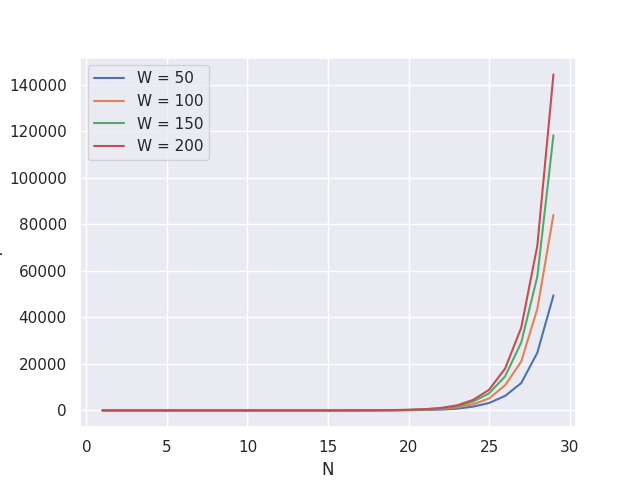

Data behind this chart, as committed beside it:
N, W, Tiempo
1, 50, 0.0002912
2, 50, 0.0005425
3, 50, 0.001514
4, 50, 0.001383
5, 50, 0.00165
6, 50, 0.004099
7, 50, 0.009196
8, 50, 0.02127
9, 50, 0.04382
10, 50, 0.09045
11, 50, 0.1838
12, 50, 0.3825
13, 50, 0.7324
14, 50, 1.507
15, 50, 2.767
16, 50, 5.93
17, 50, 12.1
18, 50, 22.74
19, 50, 48.55
20, 50, 96.83
21, 50, 192.4
22, 50, 346.6
23, 50, 731.9
24, 50, 1618
25, 50, 3178
26, 50, 6233
27, 50, 11772
28, 50, 24808
29, 50, 49447
1, 100, 5.2584e-05
2, 100, 0.0001054
3, 100, 0.0002922
4, 100, 0.0008002
5, 100, 0.001791
6, 100, 0.005036
7, 100, 0.01279
8, 100, 0.02916
9, 100, 0.06446
10, 100, 0.1367
11, 100, 0.2797
12, 100, 0.5904
13, 100, 1.227
14, 100, 2.479
15, 100, 4.991
16, 100, 10.12
17, 100, 20.48
18, 100, 41.91
19, 100, 85.38
20, 100, 163.5
21, 100, 319.4
22, 100, 688.3
23, 100, 1308
24, 100, 2619
25, 100, 5114
26, 100, 10813
27, 100, 21034
28, 100, 43649
29, 100, 84081
1, 150, 0.0002853
2, 150, 0.0005691
... 56 more rows
